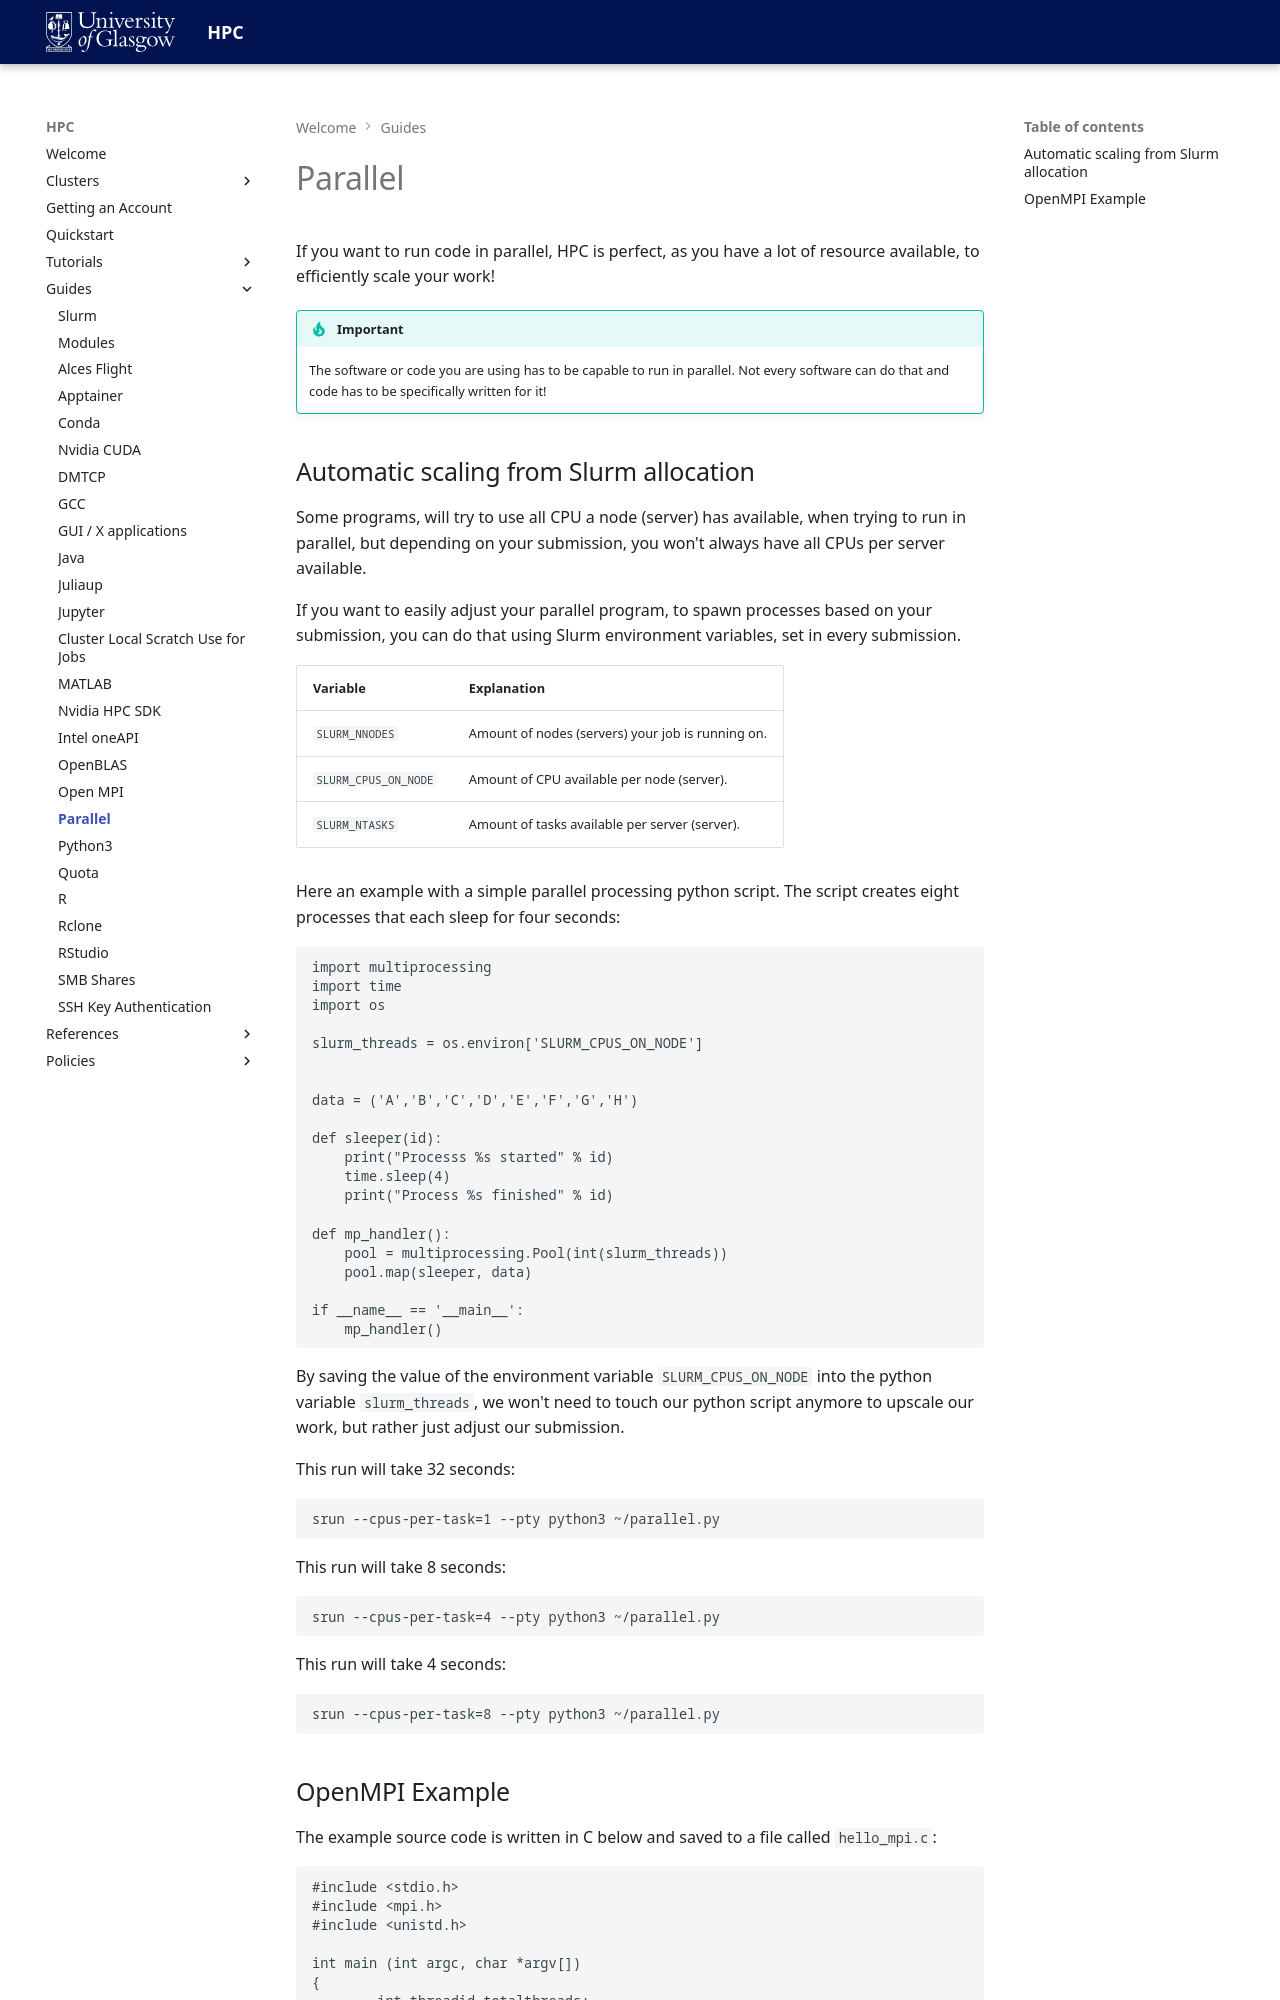

repository: University-of-Glasgow-Public/hpc-documentation · page: guides/parallel/index.html · generator: mkdocs

# Parallel
If you want to run code in parallel, HPC is perfect, as you have a lot of resource available, to efficiently scale your work!

!!! tip "Important"

    The software or code you are using has to be capable to run in parallel. Not every software can do that and code has to be specifically written for it!

## Automatic scaling from Slurm allocation
Some programs, will try to use all CPU a node (server) has available, when trying to run in parallel, but depending on your submission, you won't always have all CPUs per server available.

If you want to easily adjust your parallel program, to spawn processes based on your submission, you can do that using Slurm environment variables, set in every submission.

|Variable|Explanation|
|---|---|
|`SLURM_NNODES`|Amount of nodes (servers) your job is running on.|
|`SLURM_CPUS_ON_NODE`|Amount of CPU available per node (server).|
|`SLURM_NTASKS`|Amount of tasks available per server (server).|

Here an example with a simple parallel processing python script. The script creates eight processes that each sleep for four seconds:

```
import multiprocessing
import time
import os

slurm_threads = os.environ['SLURM_CPUS_ON_NODE']


data = ('A','B','C','D','E','F','G','H')

def sleeper(id):
    print("Processs %s started" % id)
    time.sleep(4)
    print("Process %s finished" % id)

def mp_handler():
    pool = multiprocessing.Pool(int(slurm_threads))
    pool.map(sleeper, data)

if __name__ == '__main__':
    mp_handler()
```

By saving the value of the environment variable `SLURM_CPUS_ON_NODE` into the python variable `slurm_threads`, we won't need to touch our python script anymore to upscale our work, but rather just adjust our submission. 

This run will take 32 seconds:

```
srun --cpus-per-task=1 --pty python3 ~/parallel.py
```

This run will take 8 seconds:

```
srun --cpus-per-task=4 --pty python3 ~/parallel.py
```

This run will take 4 seconds:

```
srun --cpus-per-task=8 --pty python3 ~/parallel.py
```
